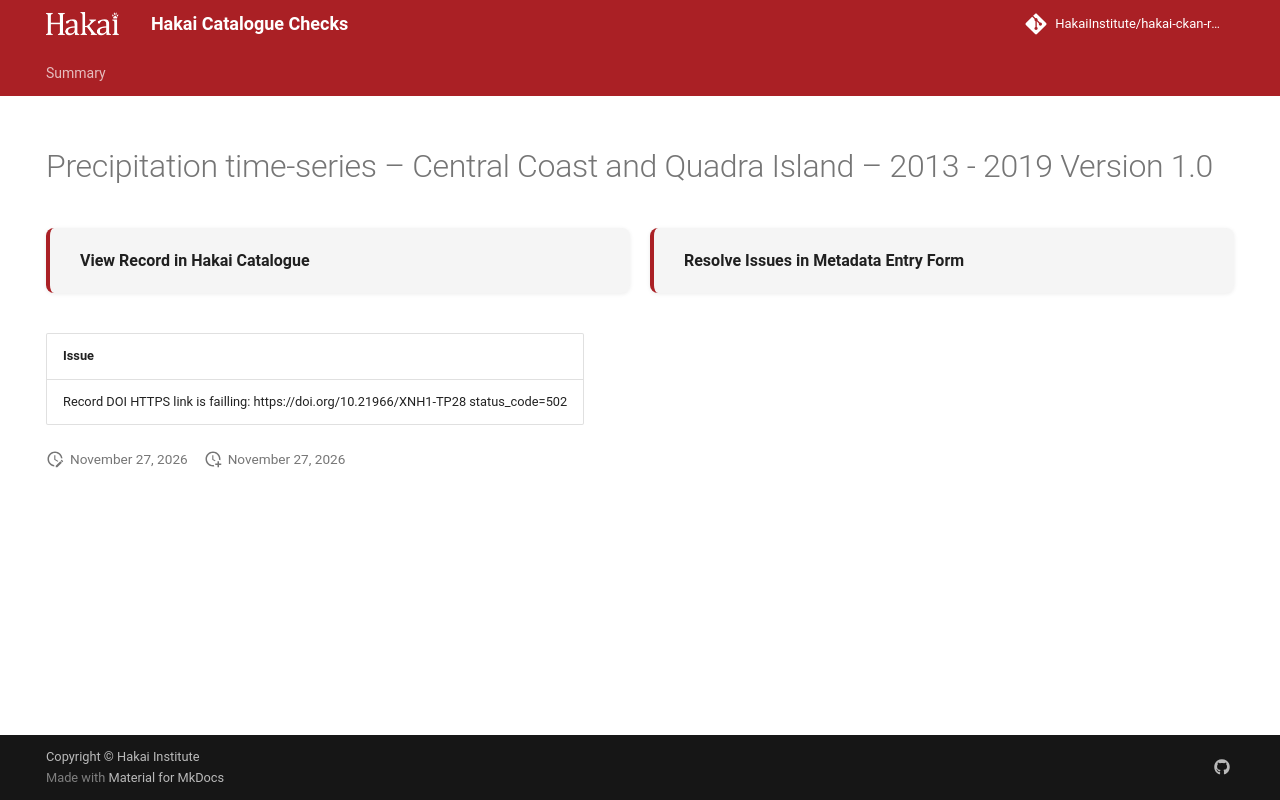

repository: HakaiInstitute/hakai-ckan-records-checks · page: main/records/55826c6b-772a-45b4-a869-b97a4774e232/index.html · generator: mkdocs

---
title: Precipitation time-series – Central Coast and Quadra Island – 2013 - 2019 Version 1.0
hide:
  - navigation
  - toc
---

# Precipitation time-series – Central Coast and Quadra Island – 2013 - 2019 Version 1.0

<div style="display:flex;flex-wrap:wrap;gap:1rem;margin:1.5rem 0 2rem;">
  <a href="https://catalogue.hakai.org/dataset/ca-cioos_ef59cc12-5031-4c65-b379-7ca03ad76d34" target="_blank" rel="noopener noreferrer" style="flex:1;min-width:200px;padding:1rem 1.5rem;border-radius:8px;background:var(--md-code-bg-color);text-decoration:none;border-left:4px solid var(--md-primary-fg-color);box-shadow:0 1px 4px rgba(0,0,0,.08);display:flex;align-items:center;">
    <span style="font-weight:600;color:var(--md-typeset-color);">View Record in Hakai Catalogue</span>
  </a>
  
  <a href="https://hakaiinstitute.github.io/hakai-metadata-entry-form#/en/hakai/qbqh6DF00XZq8MOpQ3kKkI9GUv43/-MUh2UDc1YkRVdUxzOVc" target="_blank" rel="noopener noreferrer" style="flex:1;min-width:200px;padding:1rem 1.5rem;border-radius:8px;background:var(--md-code-bg-color);text-decoration:none;border-left:4px solid var(--md-primary-fg-color);box-shadow:0 1px 4px rgba(0,0,0,.08);display:flex;align-items:center;">
    <span style="font-weight:600;color:var(--md-typeset-color);">Resolve Issues in Metadata Entry Form</span>
  </a>
  
</div>

| Issue                                                                                 |
|:--------------------------------------------------------------------------------------|
| Record DOI HTTPS link is failling: https://doi.org/10.21966/XNH1-TP28 status_code=502 |

<script>
   document.addEventListener("DOMContentLoaded", function() {
    var map = L.map('map').setView([51.505, -125.09], 5);
    L.tileLayer('https://tile.openstreetmap.org/{z}/{x}/{y}.png', {
        maxZoom: 19,
        attribution: '&copy; <a href="http://www.openstreetmap.org/copyright">OpenStreetMap</a>'
    }).addTo(map);
    var geojsonFeature = {
        "type": "Feature",
        "properties": {
            "name" : "Precipitation time-series – Central Coast and Quadra Island – 2013 - 2019 Version 1.0"
        },
        "geometry": {'type': 'Polygon', 'coordinates': [[[-128.35114344, 51.37506462], [-127.65170145, 51.37506462], [-127.65170145, 51.8069493], [-128.35114344, 51.8069493], [-128.35114344, 51.37506462]]]}
    }
    L.geoJSON(geojsonFeature).addTo(map);
   })
</script>
